Photos from the image-classification dataset "datasets" in the GitHub repository CapstoneFresheats/ML-FreshEats. Its 6 classes are: apel segar, apel tidak segar, jeruk segar, jeruk tidak segar, pisang segar, pisang tidak segar.

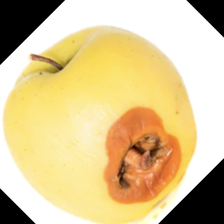
Label: apel tidak segar

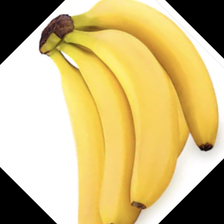
Label: pisang segar

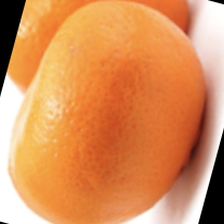
Label: jeruk segar

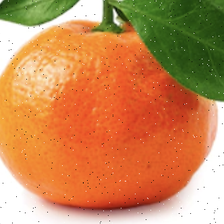
Label: jeruk segar

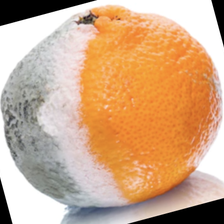
Label: jeruk tidak segar

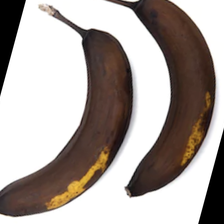
Label: pisang tidak segar
